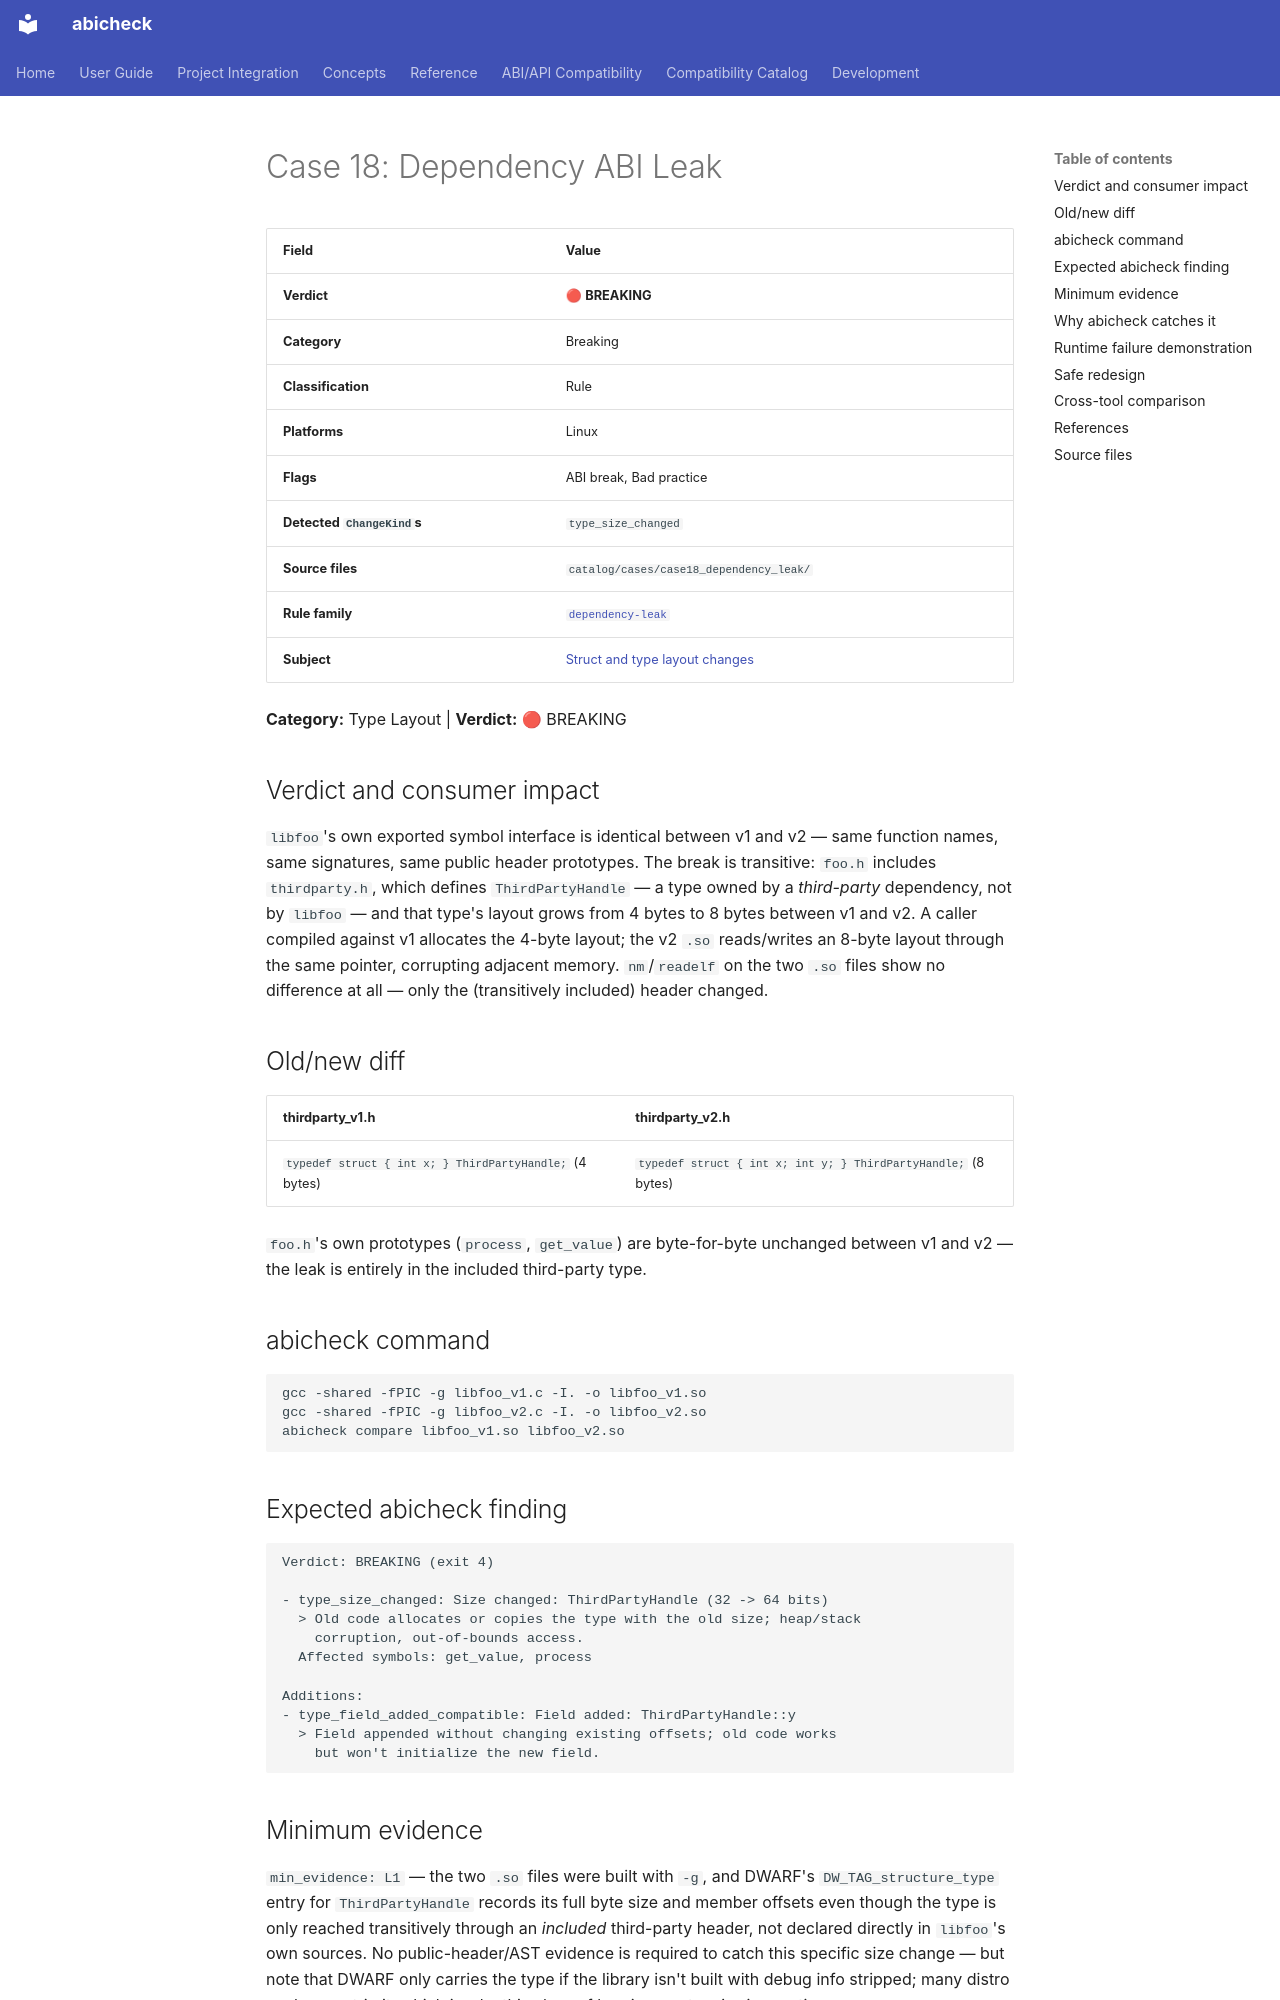

repository: abicheck/abicheck · page: reference/examples/case18_dependency_leak/index.html · generator: mkdocs

<!-- DO NOT EDIT — generated by scripts/gen_examples_docs.py. Source: catalog/cases/<case>/README.md + catalog/ground_truth.json. -->
# Case 18: Dependency ABI Leak

| Field | Value |
|-------|-------|
| **Verdict** | 🔴 **BREAKING** |
| **Category** | Breaking |
| **Classification** | Rule |
| **Platforms** | Linux |
| **Flags** | ABI break, Bad practice |
| **Detected `ChangeKind`s** | `type_size_changed` |
| **Source files** | `catalog/cases/case18_dependency_leak/` |
| **Rule family** | [`dependency-leak`](by-rule/dependency-leak.md) |
| **Subject** | [Struct and type layout changes](by-subject/struct-and-type-layout-changes.md) |

**Category:** Type Layout | **Verdict:** 🔴 BREAKING

## Verdict and consumer impact

`libfoo`'s own exported symbol interface is identical between v1 and v2 —
same function names, same signatures, same public header prototypes. The
break is transitive: `foo.h` includes `thirdparty.h`, which defines
`ThirdPartyHandle` — a type owned by a *third-party* dependency, not by
`libfoo` — and that type's layout grows from 4 bytes to 8 bytes between v1
and v2. A caller compiled against v1 allocates the 4-byte layout; the v2
`.so` reads/writes an 8-byte layout through the same pointer, corrupting
adjacent memory. `nm`/`readelf` on the two `.so` files show no difference
at all — only the (transitively included) header changed.

## Old/new diff

| thirdparty_v1.h | thirdparty_v2.h |
|-----------------|------------------|
| `typedef struct { int x; } ThirdPartyHandle;` (4 bytes) | `typedef struct { int x; int y; } ThirdPartyHandle;` (8 bytes) |

`foo.h`'s own prototypes (`process`, `get_value`) are byte-for-byte
unchanged between v1 and v2 — the leak is entirely in the included
third-party type.

## abicheck command

```bash
gcc -shared -fPIC -g libfoo_v1.c -I. -o libfoo_v1.so
gcc -shared -fPIC -g libfoo_v2.c -I. -o libfoo_v2.so
abicheck compare libfoo_v1.so libfoo_v2.so
```

## Expected abicheck finding

```text
Verdict: BREAKING (exit 4)

- type_size_changed: Size changed: ThirdPartyHandle (32 -> 64 bits)
  > Old code allocates or copies the type with the old size; heap/stack
    corruption, out-of-bounds access.
  Affected symbols: get_value, process

Additions:
- type_field_added_compatible: Field added: ThirdPartyHandle::y
  > Field appended without changing existing offsets; old code works
    but won't initialize the new field.
```

## Minimum evidence

`min_evidence: L1` — the two `.so` files were built with `-g`, and DWARF's
`DW_TAG_structure_type` entry for `ThirdPartyHandle` records its full byte
size and member offsets even though the type is only reached transitively
through an *included* third-party header, not declared directly in
`libfoo`'s own sources. No public-header/AST evidence is required to catch
this specific size change — but note that DWARF only carries the type if the
library isn't built with debug info stripped; many distro packages strip it,
which is why this class of bug is easy to miss in practice.
